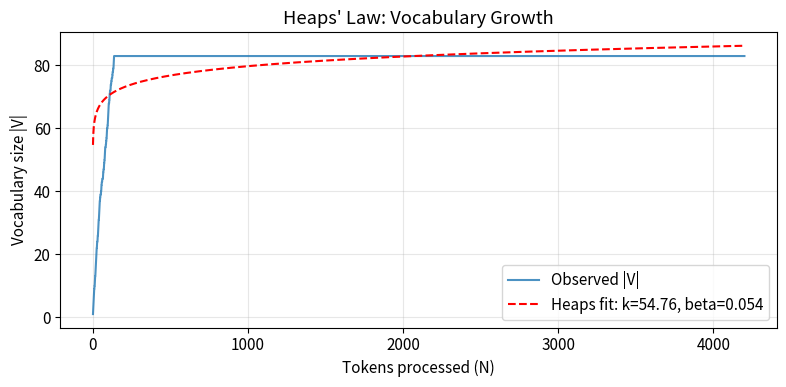
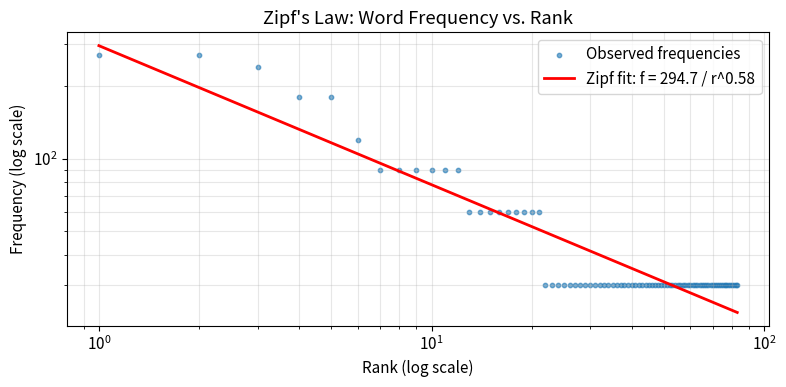

The matplotlib source for these figures, in order: (Note: this script raises an exception after producing the figures.)
import re
import numpy as np
from collections import Counter
from typing import List, Dict, Tuple, Optional

import matplotlib.pyplot as plt
from scipy.optimize import curve_fit

%matplotlib inline
plt.rcParams["figure.figsize"] = (8, 4)
plt.rcParams["font.size"] = 11

def count_types_and_instances(text: str) -> Tuple[int, int]:
    """
    Count word types (unique) and word instances (total) in text.
    Lowercases all words and splits on whitespace.
    
    Returns:
        (num_types, num_instances)
    """
    words = text.lower().split()
    types = len(set(words))
    instances = len(words)
    return types, instances


# --- Demo ---
sample = "They picnicked by the pool then lay back on the grass and looked at the stars"

types, instances = count_types_and_instances(sample)
print(f"Text: \"{sample}\"")
print(f"  Word types  |V| = {types}")
print(f"  Word instances N = {instances}")
print(f"  'the' appears {sample.lower().split().count('the')} times (3 instances, 1 type)")

def type_token_ratio(text: str) -> float:
    """
    Type-Token Ratio (TTR) = |V| / N.
    Higher TTR indicates greater lexical diversity.
    TTR = 1.0 means every word is unique; TTR -> 0 means heavy repetition.
    """
    types, instances = count_types_and_instances(text)
    if instances == 0:
        return 0.0
    return types / instances


# --- Demo ---
texts = {
    "Diverse":    "The quick brown fox jumps over the lazy dog near a tall fence",
    "Repetitive": "the the the the cat sat on the the mat the the the",
    "All unique": "alpha bravo charlie delta echo foxtrot golf hotel india",
}

for label, txt in texts.items():
    ttr = type_token_ratio(txt)
    v, n = count_types_and_instances(txt)
    print(f"  [{label:12s}] TTR = {ttr:.3f}  (|V|={v}, N={n})  \"{txt[:50]}...\"" if len(txt) > 50
          else f"  [{label:12s}] TTR = {ttr:.3f}  (|V|={v}, N={n})  \"{txt}\"")

def verify_heaps_law(text: str):
    """
    Empirically verify Heaps' Law: |V| = k * N^beta.
    Plots observed vocabulary growth vs. tokens processed,
    then fits the Heaps' Law curve to estimate k and beta.
    """
    words = text.lower().split()
    vocab = set()
    vocab_sizes = []
    token_counts = []

    for i, word in enumerate(words, 1):
        vocab.add(word)
        vocab_sizes.append(len(vocab))
        token_counts.append(i)

    token_counts = np.array(token_counts, dtype=float)
    vocab_sizes = np.array(vocab_sizes, dtype=float)

    # Fit Heaps' Law:  |V| = k * N^beta
    def heaps(n, k, beta):
        return k * np.power(n, beta)

    popt, _ = curve_fit(heaps, token_counts, vocab_sizes, p0=[10, 0.5])
    k_fit, beta_fit = popt

    # Plot
    fig, ax = plt.subplots(figsize=(8, 4))
    ax.plot(token_counts, vocab_sizes, label="Observed |V|", alpha=0.8)
    ax.plot(token_counts, heaps(token_counts, k_fit, beta_fit),
            "--", color="red", label=f"Heaps fit: k={k_fit:.2f}, beta={beta_fit:.3f}")
    ax.set_xlabel("Tokens processed (N)")
    ax.set_ylabel("Vocabulary size |V|")
    ax.set_title("Heaps' Law: Vocabulary Growth")
    ax.legend()
    ax.grid(True, alpha=0.3)
    plt.tight_layout()
    plt.show()
    print(f"Heaps' Law fit:  |V| = {k_fit:.2f} * N^{beta_fit:.3f}")


# --- Demo on a longer text ---
# We generate a semi-realistic corpus by repeating and shuffling sentences.
long_text = """
Natural language processing is a subfield of linguistics computer science and
artificial intelligence concerned with the interactions between computers and
human language in particular how to program computers to process and analyze
large amounts of natural language data the result is a computer capable of
understanding the contents of documents including the contextual nuances of
the language within them the technology can then accurately extract information
and insights contained in the documents as well as categorize and organize the
documents themselves challenges in natural language processing frequently involve
speech recognition natural language understanding and natural language generation
natural language processing has a wide range of applications including machine
translation text summarization sentiment analysis named entity recognition
information retrieval question answering and dialogue systems the field draws
from many disciplines including computer science and linguistics as well as
statistics and mathematics
""".strip()
# Repeat to make it bigger (simulating a larger corpus)
rng = np.random.default_rng(42)
words_pool = long_text.split()
extended = []
for _ in range(30):
    chunk = words_pool.copy()
    rng.shuffle(chunk)
    extended.extend(chunk)

verify_heaps_law(" ".join(extended))

def zipfs_law(text: str):
    """
    Demonstrate Zipf's Law: f(r) ~ 1/r^alpha.
    Counts word frequencies, ranks them, and plots on a log-log scale.
    A straight line with slope ~ -1 confirms Zipf's Law.
    """
    words = text.lower().split()
    freq = Counter(words)

    # Sort by frequency (descending)
    sorted_freqs = sorted(freq.values(), reverse=True)
    ranks = np.arange(1, len(sorted_freqs) + 1, dtype=float)
    freqs = np.array(sorted_freqs, dtype=float)

    # Fit a power law in log-log space:  log(f) = -alpha * log(r) + log(C)
    log_ranks = np.log10(ranks)
    log_freqs = np.log10(freqs)
    coeffs = np.polyfit(log_ranks, log_freqs, 1)
    alpha = -coeffs[0]
    C = 10 ** coeffs[1]

    # Plot
    fig, ax = plt.subplots(figsize=(8, 4))
    ax.scatter(ranks, freqs, s=10, alpha=0.6, label="Observed frequencies")
    ax.plot(ranks, C / ranks ** alpha, color="red", linewidth=2,
            label=f"Zipf fit: f = {C:.1f} / r^{alpha:.2f}")
    ax.set_xscale("log")
    ax.set_yscale("log")
    ax.set_xlabel("Rank (log scale)")
    ax.set_ylabel("Frequency (log scale)")
    ax.set_title("Zipf's Law: Word Frequency vs. Rank")
    ax.legend()
    ax.grid(True, alpha=0.3, which="both")
    plt.tight_layout()
    plt.show()

    print(f"Zipf's Law fit: alpha = {alpha:.3f}  (ideal ~ 1.0)")
    print(f"Top 10 words by frequency:")
    for word, count in freq.most_common(10):
        print(f"  {word:15s}  freq={count}")


# --- Demo ---
zipfs_law(" ".join(extended))

# --- Extract structured information from text using regex ---

text = """
Call me at 555-123-4567 or (555) 987-6543.
My email is john.doe@example.com or jane_doe123@uni.edu.
The price is $45.99 or $1,200.00 but not EUR 123.50.
Visit https://www.example.com/page?id=42 or http://nlp.stanford.edu for details.
The meeting is on 2024-03-15 at 3:30 PM. Another date: 2023-12-01.
"""

# Phone numbers: 555-123-4567 or (555) 987-6543
phone_pattern = r"\(?\d{3}\)?[-.\s]?\d{3}[-.\s]?\d{4}"

# Email addresses
email_pattern = r"[a-zA-Z0-9_.+-]+@[a-zA-Z0-9-]+\.[a-zA-Z0-9-.]+"

# Dollar amounts: $45.99, $1,200.00
dollar_pattern = r"\$[\d,]+\.?\d*"

# URLs: http:// or https://
url_pattern = r"https?://[^\s,]+"

# Dates in YYYY-MM-DD format
date_pattern = r"\d{4}-\d{2}-\d{2}"

patterns = {
    "Phone numbers": phone_pattern,
    "Emails":        email_pattern,
    "Dollar amounts": dollar_pattern,
    "URLs":          url_pattern,
    "Dates (YYYY-MM-DD)": date_pattern,
}

for name, pattern in patterns.items():
    matches = re.findall(pattern, text)
    print(f"{name:22s} -> {matches}")

def normalize_text(text: str) -> str:
    """
    Normalize text for NLP:
      1. Lowercase
      2. Remove punctuation (keep alphanumeric and spaces)
      3. Collapse multiple spaces to a single space
      4. Strip leading/trailing whitespace
    """
    text = text.lower()
    text = re.sub(r"[^a-z0-9\s]", "", text)
    text = re.sub(r"\s+", " ", text)
    text = text.strip()
    return text


# --- Demo ---
raw_texts = [
    "Hello, World!!! How's it going??",
    "   The U.S.A. spent $3.5 billion on NLP research...   ",
    'She said: "NLP is AMAZING!" -- and left.',
]

for raw in raw_texts:
    normed = normalize_text(raw)
    print(f"  Raw:        \"{raw}\"")
    print(f"  Normalized: \"{normed}\"")
    print()

def sentence_tokenize(text: str) -> List[str]:
    """
    Split text into sentences.
    Handles: periods, question marks, exclamation marks.
    Avoids splitting on common abbreviations (Mr., Mrs., Dr., U.S., etc.)
    and decimal numbers.
    
    Strategy: use regex negative lookbehind to avoid splitting after abbreviations.
    """
    # Common abbreviations that end with a period
    abbrevs = r"(?:Mr|Mrs|Ms|Dr|Prof|St|Jr|Sr|Inc|Ltd|vs|etc|e\.g|i\.e|U\.S|U\.K)"
    
    # Split on sentence-ending punctuation (.!?) followed by whitespace and a capital letter,
    # but NOT after known abbreviations.
    pattern = rf"(?<!{abbrevs})(?<=[.!?])\s+(?=[A-Z])"
    
    sentences = re.split(pattern, text.strip())
    # Clean up whitespace in each sentence
    return [s.strip() for s in sentences if s.strip()]


# --- Demo ---
test_text = (
    "Mr. Smith went to Washington. He met Dr. Jones there! "
    "Was it about the U.S. budget? Yes, it was. "
    "They discussed $3.5 billion in funding. Amazing!"
)

sentences = sentence_tokenize(test_text)
print(f"Input: \"{test_text}\"\n")
print(f"Sentences found ({len(sentences)}):")
for i, sent in enumerate(sentences, 1):
    print(f"  {i}. {sent}")

def _count_pairs(vocab: Dict[str, int]) -> Dict[Tuple[str, str], int]:
    """Count frequency of every adjacent symbol pair across the vocabulary."""
    pairs: Dict[Tuple[str, str], int] = {}
    for word, freq in vocab.items():
        symbols = word.split()
        for i in range(len(symbols) - 1):
            pair = (symbols[i], symbols[i + 1])
            pairs[pair] = pairs.get(pair, 0) + freq
    return pairs


def _merge_pair(vocab: Dict[str, int], pair: Tuple[str, str]) -> Dict[str, int]:
    """Merge every occurrence of `pair` in each vocabulary entry."""
    new_vocab: Dict[str, int] = {}
    bigram = " ".join(pair)          # e.g. "e s"
    replacement = "".join(pair)      # e.g. "es"
    for word, freq in vocab.items():
        new_word = word.replace(bigram, replacement)
        new_vocab[new_word] = freq
    return new_vocab


def train_bpe(corpus: List[str], num_merges: int = 10) -> List[Tuple[str, str]]:
    """
    Train BPE on a corpus of words (with repetitions representing frequency).
    
    Each word is represented as space-separated characters ending with </w>.
    Returns the ordered list of merge operations.
    """
    # Step 1: Build initial vocabulary (character-level + end-of-word marker)
    vocab: Dict[str, int] = {}
    for word in corpus:
        key = " ".join(list(word)) + " </w>"
        vocab[key] = vocab.get(key, 0) + 1

    merges: List[Tuple[str, str]] = []

    for i in range(num_merges):
        pairs = _count_pairs(vocab)
        if not pairs:
            break
        # Find the most frequent pair
        best_pair = max(pairs, key=pairs.get)
        merges.append(best_pair)
        # Merge that pair everywhere in the vocabulary
        vocab = _merge_pair(vocab, best_pair)

    return merges


print("train_bpe defined -- see full demo below.")

def bpe_tokenize(word: str, merges: List[Tuple[str, str]]) -> List[str]:
    """
    Tokenize a single word using learned BPE merges.
    
    Start with the word as a list of individual characters + </w>,
    then greedily apply each merge in order.
    """
    symbols = list(word) + ["</w>"]

    for left, right in merges:
        i = 0
        while i < len(symbols) - 1:
            if symbols[i] == left and symbols[i + 1] == right:
                # Merge the pair into one symbol
                symbols = symbols[:i] + [left + right] + symbols[i + 2:]
            else:
                i += 1

    return symbols


print("bpe_tokenize defined -- see full demo below.")

# --- Full BPE Demo ---
# Corpus from SLP textbook example (with frequencies as repetitions)
corpus = (
    ["low"] * 5
    + ["lower"] * 2
    + ["newest"] * 6
    + ["widest"] * 3
    + ["new"] * 2
)

print("Training corpus (word : count):")
for word, count in Counter(corpus).most_common():
    print(f"  {word:10s} x {count}")
print()

# Train BPE with 10 merges
merges = train_bpe(corpus, num_merges=10)

print("Learned BPE merge operations:")
for i, (a, b) in enumerate(merges, 1):
    print(f"  {i:2d}. '{a}' + '{b}'  ->  '{a}{b}'")

# Tokenize a word not in the training corpus
test_word = "lowest"
tokens = bpe_tokenize(test_word, merges)
print(f"\nTokenization of '{test_word}': {tokens}")
print(f"  (The model segments it into known subwords even though 'lowest' was never seen in training.)")

# A few more test words
for w in ["newer", "widest", "low", "lowing"]:
    toks = bpe_tokenize(w, merges)
    print(f"  '{w}' -> {toks}")

def min_edit_distance(source: str, target: str) -> int:
    """
    Compute the Levenshtein distance between source and target strings.
    Uses standard costs: insert=1, delete=1, substitute=1 (0 if match).
    Returns the full DP table value at dp[n][m].
    """
    n = len(source)
    m = len(target)

    # Build DP table of size (n+1) x (m+1)
    dp = np.zeros((n + 1, m + 1), dtype=int)

    # Base cases
    for i in range(n + 1):
        dp[i][0] = i  # delete all characters from source
    for j in range(m + 1):
        dp[0][j] = j  # insert all characters into empty source

    # Fill the table
    for i in range(1, n + 1):
        for j in range(1, m + 1):
            cost = 0 if source[i - 1] == target[j - 1] else 1
            dp[i][j] = min(
                dp[i - 1][j] + 1,       # delete
                dp[i][j - 1] + 1,       # insert
                dp[i - 1][j - 1] + cost  # substitute (or match)
            )

    return int(dp[n][m])


# --- Demo ---
pairs = [("kitten", "sitting"), ("intention", "execution"), ("sunday", "saturday")]
for s, t in pairs:
    d = min_edit_distance(s, t)
    print(f"  d('{s}', '{t}') = {d}")

def min_edit_distance_with_alignment(source: str, target: str) -> Tuple[int, List[str]]:
    """
    Compute minimum edit distance AND recover the alignment via backtrace.
    
    Returns:
        (distance, operations) where operations is a list of strings like:
        'MATCH s/s', 'SUB s->t', 'DEL s', 'INS t'
    """
    n = len(source)
    m = len(target)

    # DP table
    dp = np.zeros((n + 1, m + 1), dtype=int)
    # Backpointer table: stores which operation led to dp[i][j]
    # 'M' = match/sub from diagonal, 'D' = delete from above, 'I' = insert from left
    bp = [['' for _ in range(m + 1)] for _ in range(n + 1)]

    for i in range(1, n + 1):
        dp[i][0] = i
        bp[i][0] = 'D'
    for j in range(1, m + 1):
        dp[0][j] = j
        bp[0][j] = 'I'

    for i in range(1, n + 1):
        for j in range(1, m + 1):
            cost = 0 if source[i - 1] == target[j - 1] else 1

            delete_cost = dp[i - 1][j] + 1
            insert_cost = dp[i][j - 1] + 1
            sub_cost    = dp[i - 1][j - 1] + cost

            dp[i][j] = min(delete_cost, insert_cost, sub_cost)

            if dp[i][j] == sub_cost:
                bp[i][j] = 'M' if cost == 0 else 'S'
            elif dp[i][j] == delete_cost:
                bp[i][j] = 'D'
            else:
                bp[i][j] = 'I'

    # Backtrace to recover operations
    ops = []
    i, j = n, m
    while i > 0 or j > 0:
        if bp[i][j] == 'M':
            ops.append(f"MATCH {source[i-1]}/{target[j-1]}")
            i -= 1; j -= 1
        elif bp[i][j] == 'S':
            ops.append(f"SUB   {source[i-1]}->{target[j-1]}")
            i -= 1; j -= 1
        elif bp[i][j] == 'D':
            ops.append(f"DEL   {source[i-1]}")
            i -= 1
        elif bp[i][j] == 'I':
            ops.append(f"INS   {target[j-1]}")
            j -= 1

    ops.reverse()
    return int(dp[n][m]), ops


# --- Demo ---
for s, t in [("kitten", "sitting"), ("intention", "execution")]:
    dist, ops = min_edit_distance_with_alignment(s, t)
    print(f"'{s}' -> '{t}'  (distance = {dist})")
    print(f"  Alignment ({len(ops)} steps):")
    for op in ops:
        print(f"    {op}")
    print()

def word_error_rate(reference: str, hypothesis: str) -> float:
    """
    Compute Word Error Rate (WER) for ASR evaluation.
    
    WER = edit_distance(ref_words, hyp_words) / len(ref_words)
    
    Uses word-level (not character-level) edit distance:
    each "character" in the edit distance is a whole word.
    """
    ref_words = reference.split()
    hyp_words = hypothesis.split()

    n = len(ref_words)
    m = len(hyp_words)

    # Word-level DP (same algorithm, but over word sequences)
    dp = np.zeros((n + 1, m + 1), dtype=int)
    for i in range(n + 1):
        dp[i][0] = i
    for j in range(m + 1):
        dp[0][j] = j

    for i in range(1, n + 1):
        for j in range(1, m + 1):
            cost = 0 if ref_words[i - 1] == hyp_words[j - 1] else 1
            dp[i][j] = min(
                dp[i - 1][j] + 1,
                dp[i][j - 1] + 1,
                dp[i - 1][j - 1] + cost,
            )

    distance = dp[n][m]
    wer = distance / n if n > 0 else 0.0
    return wer


# --- Demo: ASR evaluation ---
examples = [
    ("the cat sat on the mat",       "the cat sat on the mat"),       # perfect
    ("the cat sat on the mat",       "the cat on the mat"),           # deletion
    ("the cat sat on the mat",       "the cat sat sat on the mat"),   # insertion
    ("the cat sat on the mat",       "a cat sit in the mat"),         # substitutions
    ("she had your dark suit in greasy wash water all year",
     "she had our dark suit and greasy wash water all year"),
]

print("Word Error Rate (WER) examples:")
for ref, hyp in examples:
    wer = word_error_rate(ref, hyp)
    print(f"  REF: \"{ref}\"")
    print(f"  HYP: \"{hyp}\"")
    print(f"  WER: {wer:.2%}")
    print()

def suggest_corrections(word: str, dictionary: List[str], max_dist: int = 2) -> List[Tuple[str, int]]:
    """
    Spelling correction: find all dictionary words within max_dist
    edit distance of the input word.
    
    Returns:
        List of (candidate, distance) tuples sorted by distance then alphabetically.
    """
    candidates = []
    for dict_word in dictionary:
        d = min_edit_distance(word, dict_word)
        if d <= max_dist:
            candidates.append((dict_word, d))

    # Sort by distance first, then alphabetically for ties
    candidates.sort(key=lambda x: (x[1], x[0]))
    return candidates


# --- Demo ---
dictionary = [
    "the", "their", "there", "then", "them", "these", "those",
    "cat", "car", "cart", "care", "case", "cast", "cave",
    "bat", "hat", "mat", "sat", "fat", "rat", "pat",
    "sit", "set", "sat", "suit", "skit", "slit", "spit",
    "kitten", "mitten", "bitten", "written", "sitting", "fitting",
    "intention", "invention", "execution", "extension", "attention",
    "apple", "apply", "ample", "maple",
]
# Remove duplicates and sort
dictionary = sorted(set(dictionary))

test_words = ["kiten", "catt", "ther", "exection"]

print("Spelling correction suggestions:")
for word in test_words:
    suggestions = suggest_corrections(word, dictionary, max_dist=2)
    top = suggestions[:5]  # show top 5
    print(f"  '{word}' -> {[(w, d) for w, d in top]}")

# --- Comprehensive demo: kitten -> sitting, intention -> execution ---
print("=" * 60)
print("COMPREHENSIVE EDIT DISTANCE DEMO")
print("=" * 60)

for source, target in [("kitten", "sitting"), ("intention", "execution")]:
    print(f"\n--- '{source}' -> '{target}' ---")
    
    # Basic distance
    d = min_edit_distance(source, target)
    print(f"  Levenshtein distance: {d}")
    
    # With alignment
    d2, ops = min_edit_distance_with_alignment(source, target)
    print(f"  Alignment trace:")
    src_aligned = []
    tgt_aligned = []
    op_labels = []
    for op in ops:
        parts = op.split()
        if parts[0] == "MATCH":
            c = parts[1].split("/")
            src_aligned.append(c[0])
            tgt_aligned.append(c[1])
            op_labels.append("|")
        elif parts[0] == "SUB":
            pair = parts[1].split("->")
            src_aligned.append(pair[0])
            tgt_aligned.append(pair[1])
            op_labels.append("*")
        elif parts[0] == "DEL":
            src_aligned.append(parts[1])
            tgt_aligned.append("-")
            op_labels.append("D")
        elif parts[0] == "INS":
            src_aligned.append("-")
            tgt_aligned.append(parts[1])
            op_labels.append("I")
    
    print(f"    Source:  {' '.join(src_aligned)}")
    print(f"            {' '.join(op_labels)}")
    print(f"    Target: {' '.join(tgt_aligned)}")
    print(f"    Legend: | = match, * = substitute, D = delete, I = insert")
